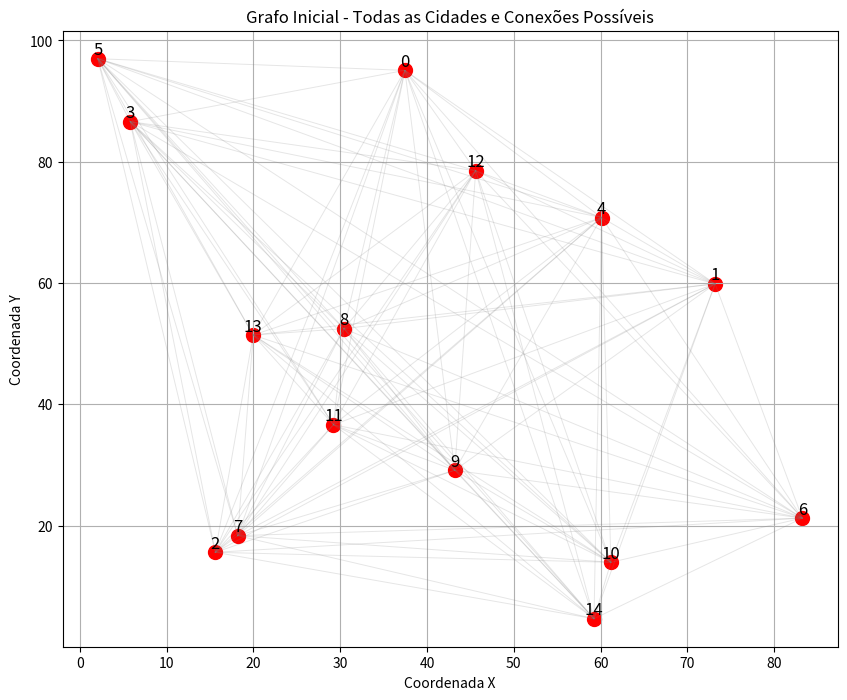
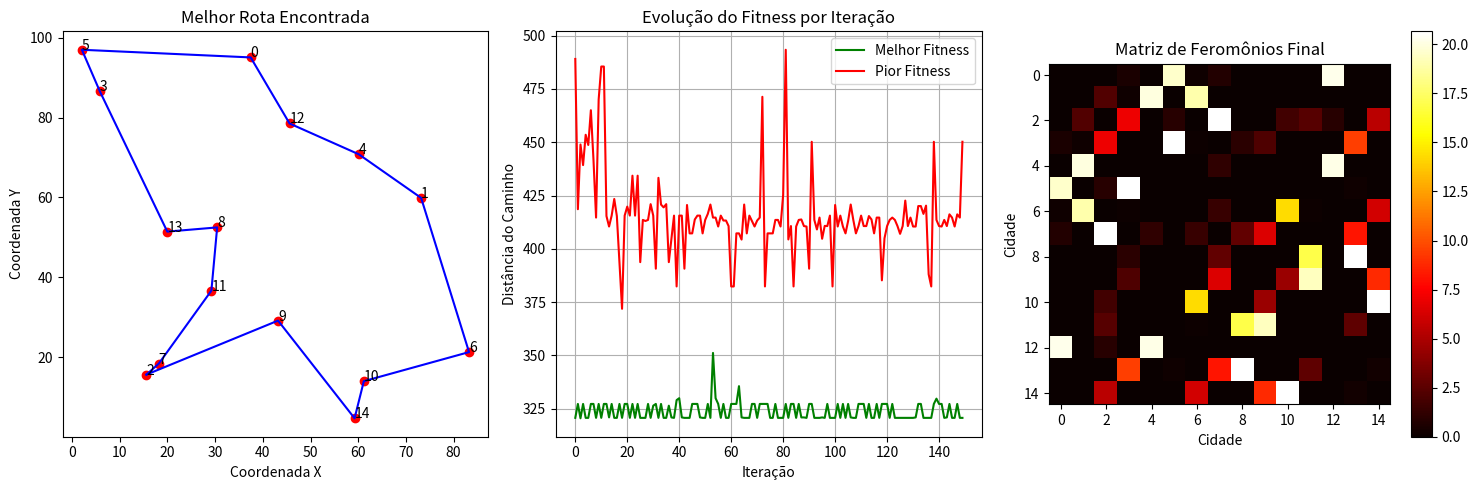

Recreate these plots in Python, in order.
import numpy as np
import matplotlib.pyplot as plt  
import random 

class ACO_TSP:
    """Classe que implementa o algoritmo Ant Colony Optimization para o Problema do Caixeiro Viajante (TSP)."""
    
    def __init__(self, cities, n_ants=10, n_iterations=100, alpha=1, beta=2, rho=0.5, q=100):
        """
        Inicializa o algoritmo ACO para o TSP.
        
        Parâmetros:
        - cities: array numpy com coordenadas das cidades (n_cidades x 2)
        - n_ants: número de formigas (agentes de busca)
        - n_iterations: número máximo de iterações
        - alpha: peso do feromônio na escolha do caminho (controla exploração)
        - beta: peso da heurística (1/distância) na escolha do caminho (controla explotação)
        - rho: taxa de evaporação do feromônio (entre 0 e 1)
        - q: constante que define quantidade de feromônio depositado
        """
        # Armazena os parâmetros do problema
        self.cities = cities
        self.n_cities = len(cities)
        self.n_ants = n_ants
        self.n_iterations = n_iterations
        self.alpha = alpha
        self.beta = beta
        self.rho = rho
        self.q = q
        
        # Calcula a matriz de distâncias entre todas as cidades
        self.distances = self._calculate_distances()
        
        # Inicializa a matriz de feromônios com valores pequenos (0.1)
        # Representa a quantidade de feromônio em cada aresta (i,j)
        self.pheromone = np.ones((self.n_cities, self.n_cities)) * 0.1
        
        # Históricos para análise do algoritmo
        self.best_fitness_history = []  # Armazena a melhor distância de cada iteração
        self.worst_fitness_history = []  # Armazena a pior distância de cada iteração
        self.best_path_history = []  # Armazena o melhor caminho encontrado em cada iteração
        self.first_iteration_paths = []  # Armazena os caminhos da primeira iteração para visualização

    def _calculate_distances(self):
        """Calcula a matriz de distâncias euclidianas entre todas as cidades."""
        distances = np.zeros((self.n_cities, self.n_cities))
        for i in range(self.n_cities):
            for j in range(self.n_cities):
                # Distância euclidiana entre a cidade i e j
                distances[i,j] = np.linalg.norm(self.cities[i] - self.cities[j])
        return distances

    def plot_initial_graph(self):
        """Visualiza o grafo inicial com todas as cidades e conexões possíveis."""
        plt.figure(figsize=(10, 8))
        
        # Plota as cidades como pontos vermelhos
        plt.scatter(self.cities[:, 0], self.cities[:, 1], c='red', s=100)
        
        # Adiciona rótulos com os índices das cidades
        for i, city in enumerate(self.cities):
            plt.text(city[0], city[1], str(i), fontsize=12, ha='center', va='bottom')
        
        # Plota todas as arestas possíveis (conexões entre cidades)
        for i in range(self.n_cities):
            for j in range(i+1, self.n_cities):
                plt.plot([self.cities[i,0], self.cities[j,0]], 
                         [self.cities[i,1], self.cities[j,1]], 
                         'gray', alpha=0.2, linewidth=0.7)
        
        # Configurações do gráfico
        plt.title("Grafo Inicial - Todas as Cidades e Conexões Possíveis")
        plt.xlabel("Coordenada X")
        plt.ylabel("Coordenada Y")
        plt.grid(True)
        plt.show()

    def _calculate_path_distance(self, path):
        """
        Calcula a distância total de um caminho (incluindo retorno à cidade inicial).
        
        Parâmetro:
        - path: lista com a ordem de visitação das cidades
        
        Retorno:
        - Distância total do percurso
        """
        distance = 0
        # Soma as distâncias entre cidades consecutivas no caminho
        for i in range(self.n_cities - 1):
            distance += self.distances[path[i], path[i+1]]
        # Adiciona a distância de retorno à cidade inicial
        distance += self.distances[path[-1], path[0]]
        return distance

    def _select_next_city(self, current_city, unvisited, pheromone, distances):
        """
        Seleciona a próxima cidade baseada no feromônio e distância (regra de transição).
        
        Parâmetros:
        - current_city: cidade atual da formiga
        - unvisited: lista de cidades não visitadas
        - pheromone: matriz de feromônios atual
        - distances: matriz de distâncias
        
        Retorno:
        - Próxima cidade a ser visitada
        """
        probabilities = []
        total = 0
        
        # Calcula a probabilidade de transição para cada cidade não visitada
        for city in unvisited:
            if distances[current_city, city] == 0:
                prob = 0  # Evita divisão por zero
            else:
                # Fórmula da probabilidade: (feromônio^alpha) * (1/distância)^beta
                prob = (pheromone[current_city, city] ** self.alpha) * \
                       ((1 / distances[current_city, city]) ** self.beta)
            probabilities.append(prob)
            total += prob
        
        # Se todas as probabilidades forem zero, escolhe aleatoriamente
        if total == 0:
            return random.choice(unvisited)
        
        # Normaliza as probabilidades para soma = 1
        probabilities = [p/total for p in probabilities]
        
        # Seleciona a próxima cidade usando roleta viciada
        return random.choices(unvisited, weights=probabilities, k=1)[0]

    def _construct_solutions(self):
        """
        Constrói soluções (caminhos) para todas as formigas.
        
        Retorno:
        - all_paths: lista de caminhos (um para cada formiga)
        - all_distances: lista de distâncias correspondentes
        """
        all_paths = []
        all_distances = []
        
        # Cada formiga constrói um caminho independente
        for _ in range(self.n_ants):
            # Escolhe uma cidade inicial aleatória
            start_city = random.randint(0, self.n_cities - 1)
            path = [start_city]
            unvisited = set(range(self.n_cities)) - {start_city}
            
            # Constrói o caminho visitando todas as cidades
            while unvisited:
                next_city = self._select_next_city(path[-1], list(unvisited), 
                                                self.pheromone, self.distances)
                path.append(next_city)
                unvisited.remove(next_city)
            
            # Calcula a distância total do caminho
            distance = self._calculate_path_distance(path)
            all_paths.append(path)
            all_distances.append(distance)
        
        return all_paths, all_distances

    def _update_pheromones(self, all_paths, all_distances):
        """
        Atualiza a matriz de feromônios com evaporação e depósito.
        
        Processo em duas etapas:
        1. Evaporação: reduz todos os feromônios existentes
        2. Depósito: formigas depositam feromônio nos caminhos percorridos
        """
        # 1. Evaporação: reduz todos os feromônios pela taxa rho
        self.pheromone *= (1 - self.rho)
        
        # 2. Depósito: cada formiga deposita feromônio em seu caminho
        for path, distance in zip(all_paths, all_distances):
            # Quantidade de feromônio depositado é inversamente proporcional à distância
            delta_pheromone = self.q / distance
            
            # Deposita feromônio em todas as arestas do caminho
            for i in range(self.n_cities - 1):
                # Atualiza em ambas as direções (i,j) e (j,i) pois o grafo é não direcionado
                self.pheromone[path[i], path[i+1]] += delta_pheromone
                self.pheromone[path[i+1], path[i]] += delta_pheromone
            
            # Atualiza a aresta de retorno à cidade inicial
            self.pheromone[path[-1], path[0]] += delta_pheromone
            self.pheromone[path[0], path[-1]] += delta_pheromone

    def run(self):
        """
        Executa o algoritmo ACO.
        
        Retorno:
        - best_path: melhor caminho encontrado
        - best_distance: distância do melhor caminho
        """
        # Inicializa as variáveis para acompanhar a melhor solução global
        best_path = None
        best_distance = float('inf')  # Começa com infinito para qualquer solução ser melhor
        
        # Loop principal do algoritmo
        for iteration in range(self.n_iterations):
            # 1. Construção de soluções: cada formiga constrói um caminho
            all_paths, all_distances = self._construct_solutions()
            
            # Armazena os caminhos da primeira iteração para visualização
            if iteration == 0:
                self.first_iteration_paths = all_paths.copy()
            
            # 2. Atualização de feromônios
            self._update_pheromones(all_paths, all_distances)
            
            # 3. Avaliação das soluções atuais
            current_best_idx = np.argmin(all_distances)  # Índice da melhor solução
            current_worst_idx = np.argmax(all_distances) # Índice da pior solução
            current_best_distance = all_distances[current_best_idx]
            current_worst_distance = all_distances[current_worst_idx]
            
            # 4. Atualiza a melhor solução global se necessário
            if current_best_distance < best_distance:
                best_distance = current_best_distance
                best_path = all_paths[current_best_idx]
            
            # 5. Armazena dados para análise
            self.best_fitness_history.append(current_best_distance)
            self.worst_fitness_history.append(current_worst_distance)
            self.best_path_history.append(best_path.copy())
            
            # Exibe o progresso
            print(f"Iteração {iteration + 1}: Melhor = {current_best_distance:.2f}, Pior = {current_worst_distance:.2f}")
        
        return best_path, best_distance

    def plot_results(self):
        """Plota os resultados finais do algoritmo."""
        plt.figure(figsize=(15, 5))
        
        # Gráfico 1: Melhor rota encontrada
        plt.subplot(1, 3, 1)
        plt.scatter(self.cities[:, 0], self.cities[:, 1], c='red')
        for i, city in enumerate(self.cities):
            plt.text(city[0], city[1], str(i))
        
        # Plota o melhor caminho
        best_path = self.best_path_history[-1]
        best_path_cities = self.cities[best_path + [best_path[0]]]  # Fecha o ciclo
        plt.plot(best_path_cities[:, 0], best_path_cities[:, 1], 'b-')
        plt.title("Melhor Rota Encontrada")
        plt.xlabel("Coordenada X")
        plt.ylabel("Coordenada Y")
        
        # Gráfico 2: Evolução das distâncias
        plt.subplot(1, 3, 2)
        plt.plot(self.best_fitness_history, 'g-', label='Melhor Fitness')
        plt.plot(self.worst_fitness_history, 'r-', label='Pior Fitness')
        plt.title("Evolução do Fitness por Iteração")
        plt.xlabel("Iteração")
        plt.ylabel("Distância do Caminho")
        plt.legend()
        plt.grid(True)
        
        # Gráfico 3: Matriz de feromônios final
        plt.subplot(1, 3, 3)
        plt.imshow(self.pheromone, cmap='hot', interpolation='nearest')
        plt.title("Matriz de Feromônios Final")
        plt.xlabel("Cidade")
        plt.ylabel("Cidade")
        plt.colorbar()
        
        plt.tight_layout()
        plt.show()

# Exemplo de uso
if __name__ == "__main__":
    # Configuração do problema
    np.random.seed(42)  # Para reprodutibilidade
    n_cities = 15
    cities = np.random.rand(n_cities, 2) * 100  # Gera cidades aleatórias
    
    # Cria e configura o algoritmo ACO
    aco = ACO_TSP(
        cities, 
        n_ants=22,        # Número de formigas
        n_iterations=150, # Número de iterações
        alpha=1.2,        # Peso do feromônio
        beta=8,           # Peso da heurística (1/distância)
        rho=0.3,          # Taxa de evaporação
        q=100             # Constante de depósito
    )
    
    # Mostra o grafo inicial
    aco.plot_initial_graph()
    
    # Executa o algoritmo
    best_path, best_distance = aco.run()
    
    # Mostra os resultados
    aco.plot_results()
    
    # Imprime a solução encontrada
    print(f"\nMelhor caminho encontrado: {best_path}")
    print(f"Distância total: {best_distance:.2f}")